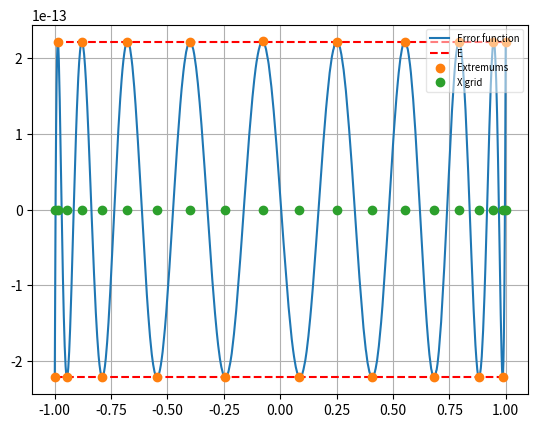
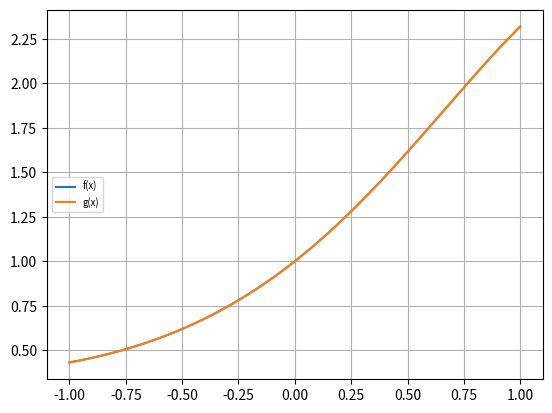

Generate these figures, in order, with matplotlib:
import numpy as np
import math
import matplotlib.pyplot as plt
import pandas as pd
import random
from scipy.signal import argrelextrema 
from numpy import array
import time 

start_time = time.time()

'''
Барицентрический метод:
1)	Принимает:
    а)	 Приближаемую функцию, заданную дискретно:
        •	x – список, содержащий набор точек на интервале аппроксимации [-1, 1]; 
        •	y – список, содержащий значения функции в точках вектора-столбца x;
        Количество точек формируется исходя из введенных степеней числителя и знаменателя приближающей барицентрической функции n и n (2n + 2); 

    б)	n – целое число, обозначающее степень числителя и знаменателя приближающей функции.

2)	Возвращает:
    а)	Error_func – максимальное значение функции ошибки на интервале аппроксимации;
    б)	График функции ошибки и график приближающей и приближаемой функции;
    в)	iter – количество итераций, совершенных методом.
'''


functions = {
    # Периодические функции
    '1': lambda x: math.sin(2*x),
    '2': lambda x: math.sin(2.5*math.cos(x)),
    '3': lambda x: math.sin(x)*math.cos(x),
    '4': lambda x: math.cos(4*math.sin(x)),
    '5': lambda x: math.exp(math.sin(x)),
    # Монотонные функции
    '6': lambda x: math.exp(x),
    '7': lambda x: math.sinh(x),
    '8': lambda x: math.atan(x),
 '9': lambda x: x**6,
    # '10': lambda x: x**7+3*x**5+2*x-1,
    '11': lambda x: math.log(x+3),
    # Дробно-рациональные функции
    '12': lambda x: 1/(x**2+1),
    '13': lambda x: (x**5+x**3+x)/(x**6+x**2+3),
    '14': lambda x: 1/(1+x+x**2),
    # '15': lambda x: math.sin(x)/x, '''Избегать нуля! '''
    '16': lambda x: math.sin(x)/(x**2+1),
    '17': lambda x: (x**2+2)/(x**2+1),
    '18': lambda x: math.exp(-(x-1)**2/(2*.5**2)),
    '19': lambda x: math.sin(25*x),
    '27': lambda x: abs(x)*math.sqrt(abs(x)),
    '20': lambda x: math.sin(math.exp(30*x)),
    '21': lambda x: (x-(x**3)/math.factorial(3)+ (x**5)/math.factorial(5))/(x**2+1)
}

def Barycentric(n, formula, x_equiv=None):
    errvec = []
    mmErrors = []
    N = n + 2
    a=-1
    b=1
    x, y = [], []

    Delta = 1e-16

    # Узлы Чебышева 
    def func(x, formula):
        return formula(x)

    if x_equiv is None:
        for i in range(1,N+1):
            x.append((a+b)/2+(b-a)/2*math.cos((math.pi*(2*i-1)/(2*N))))
            y.append(
                func((a+b)/2+(b-a)/2*math.cos((math.pi*(2*i-1)/(2*N))), formula))
        x.reverse()
        y.reverse()
    else:
        x = np.linspace(a, b, N)
        y = [func(i, formula) for i in x]

    #print(x,' ',y)
    a_matr = np.zeros((N, N))
    y_matr = np.zeros(N)
    min_E = -1
    max_E = 5
    iter = 0

    while abs(max_E - min_E) > Delta:
        w = []
        Tau = (b-a)/4
        for i in range(len(x)):
            res_top = 1
            res_bottom = 0 
            for j in range(len(x)):
                if i != j:
                    res_top *= np.sign(x[i]-x[j])
            for j in range(len(x)):
                if i != j:
                    res_bottom += math.log(abs(x[i]-x[j]))
            w.append(res_top/math.exp(len(x)*math.log(1/Tau) + res_bottom))
        
        
        if iter == 0:
            h_t_start = 0
            h_b_start = 0

            for i in range (len(x)):
                h_t_start += w[i]*func(x[i], formula)
                h_b_start += (-1)**i*w[i]
            delta_start = h_t_start/h_b_start
            delta = delta_start
        if iter > 0:
            h_t = 0
            h_b = 0

            for i in range (len(x)):
                h_t += w[i]*func(x[i], formula)
                h_b += (-1)**i*w[i]
            delta = h_t/h_b

        if iter > 0  and abs(delta) > abs(delta_start):
            delta_start = delta 
        
        p = []
        for i in range(len(x)):
            p.append((-1)**i*delta_start + func(x[i], formula))

        def rat_res(X):
            top = 0
            bottom = 0
            for i in range(len(x)):
                if X != x[i]:
                    top += w[i]*p[i]/(X-x[i])
                    bottom += w[i]/(X-x[i])
                else:
                    return (rat_res(X-1e-15)+rat_res(X+1e-15))/2
            return top/bottom

        xnew = np.linspace(a, b, 1000)
        y_func = [func(i, formula) for i in xnew]  # Значение функции
        # Построение интерполянта Лагрнжа по n-1 точкам
        ynew = [rat_res(i) for i in xnew]
        y_diff = [rat_res(i)-func(i, formula)
                    for i in xnew]  # Разница между Лагранжом и функцией
        
        extremums_x = []
        extremums_y = []
        y_diff = array(y_diff)
        # Проверка на альтернанс
        def check_for_alter(y_for_check):
            for i in range(len(y_for_check)-1):
                if y_for_check[i]*y_for_check[i+1] >= 0:
                    print("Not alternant")
                    return False
            print("Alternant")
            return True
        # Поиск экстремумов
        s = pd.Series(y_diff)
        grp = s.groupby((np.sign(s).diff().fillna(0).ne(0)).cumsum())
        extremums_y_n = grp.apply(
            lambda x: x.abs().max()*np.sign(x[x.abs().idxmax()]))
        extremums_y = []
        for i in range(len(extremums_y_n)):
            if extremums_y_n.iloc[i] != 0:
                extremums_y.append(extremums_y_n[i])

        extremums_x = []
        it = 0
        for i in xnew:
            if rat_res(i)-func(i, formula) == extremums_y[it]:
                extremums_x.append(i)
                if it != (len(extremums_y)-1):
                    it += 1
                else:
                    break
        errvec.append(max(abs(y_diff)))

        check_for_alter(extremums_y) 

        # Удаление минимальных экстремумов 
        extremums_y_abs = extremums_y.copy()
        for i in range(len(extremums_y_abs)):
            extremums_y_abs[i] = abs(extremums_y_abs[i])
        
        def del_min_index(extremums_y_abs):

            Maxum = 10000    
            for i in range(1,len(extremums_y_abs)-2):
                if abs(extremums_y_abs[i]) + abs(extremums_y_abs[i+1]) < Maxum:
                    Maxum = abs(extremums_y_abs[i]) + abs(extremums_y_abs[i+1])
                    min_index_1 = i
                    min_index_2 = i+1
            del extremums_y_abs[min_index_2]
            del extremums_y_abs[min_index_1]
            del extremums_y[min_index_2]
            del extremums_y[min_index_1]
            del extremums_x[min_index_2]
            del extremums_x[min_index_1]
        
        

        N1 = len(extremums_x)
        N2 = len(x)

        if len(x) != len(extremums_x):
            for i in range( (N1 - N2) // 2):
                del_min_index(extremums_y_abs)
                a = extremums_x[0]
                b = extremums_x[-1]

        if check_for_alter(extremums_y) is False:
            print("Not an alternant")
            #break

        index_y = []
        for i in range(len(extremums_y)-1):
            if extremums_y[i] > 0 and extremums_y[i+1] > 0:
                if extremums_y[i] >= extremums_y[i+1]:
                    index_y.append(i+1)
                else:
                    index_y.append(i)
            if extremums_y[i] < 0 and extremums_y[i+1] < 0:
                if extremums_y[i] <= extremums_y[i+1]:
                    index_y.append(i+1)
                else:
                    index_y.append(i)
        for i in reversed(index_y):
            del extremums_y[i]
            del extremums_x[i] 
        
    

        max_E = 0
        local_max = 0

        x_old = x.copy()

        def closest(list, Number):
                aux = []
                for valor in list:
                    aux.append(abs(Number-valor))
                return aux.index(min(aux))

        if len(extremums_x) == len(x):
            for i in range(len(extremums_x)):
                if abs(extremums_y[i]) > abs(delta_start):
                    x[i] = extremums_x[i]
                    y[i] = func(extremums_x[i], formula)
        else:
            for i in range(len(extremums_y)):
                if math.fabs(extremums_y[i]) > abs(delta_start):
                    if extremums_x[i] not in x:
                        closest_x_index = closest(x, extremums_x[i])
                        x[closest_x_index] = extremums_x[i]

        for i in range(len(x)):
            y[i] = func(x[i], formula)

        x_new = x.copy()
        result = list(set(x) & set(x_old))
        if len(result) == len(x):
            print("Совпадение с предыдущими значениями")
            break

        E_0 = delta_start
        extremums_y_l = []
        for i in range(len(extremums_y)):
            if extremums_y[i] < 0:
                extremums_y_l.append(abs(extremums_y[i]))
            else:
                extremums_y_l.append(extremums_y[i])
        
        max_E = max(extremums_y_l)
        min_E = min(extremums_y_l)
        print('Error func: ', max(extremums_y, key=abs))
        mmErrors.append(abs(abs(max_E) - abs(min_E)))
        y_test = np.zeros(len(x))
        iter += 1
        if iter == 10:
            break
        if delta_start < 0:
            delta_n = delta_start
            delta_p = -1*delta_start
        else:
            delta_p = delta_start
            delta_n = -1*delta_start
        y_delta_n = [delta_n for i in xnew]
        y_delta_p = [delta_p for i in xnew]
        
    plt.figure(iter)
    plt.plot(xnew, y_diff, label='Error function')
    plt.plot(xnew, y_delta_p, '--', color='red', label='E')
    plt.plot(xnew, y_delta_n, '--', color='red')
    plt.plot(extremums_x, extremums_y, 'o', label='Extremums')
    plt.plot(x_new, y_test, 'o', label='X grid')
    plt.legend(fontsize='x-small',frameon=True,framealpha=0.5, loc='upper right')
    plt.grid()
        
    
    plt.figure(iter+1)
    plt.plot(xnew, y_func, label='f(x)')
    plt.plot(xnew, ynew, label='g(x)')
    plt.legend(loc='center left', fontsize='x-small')
    plt.grid()       
    plt.show()
    
    print(errvec)
    print("--- %s seconds ---" % (time.time() - start_time))
    print(mmErrors)
    return 0
for i in range(81,82, 2):
    Barycentric(18, functions['5'])
